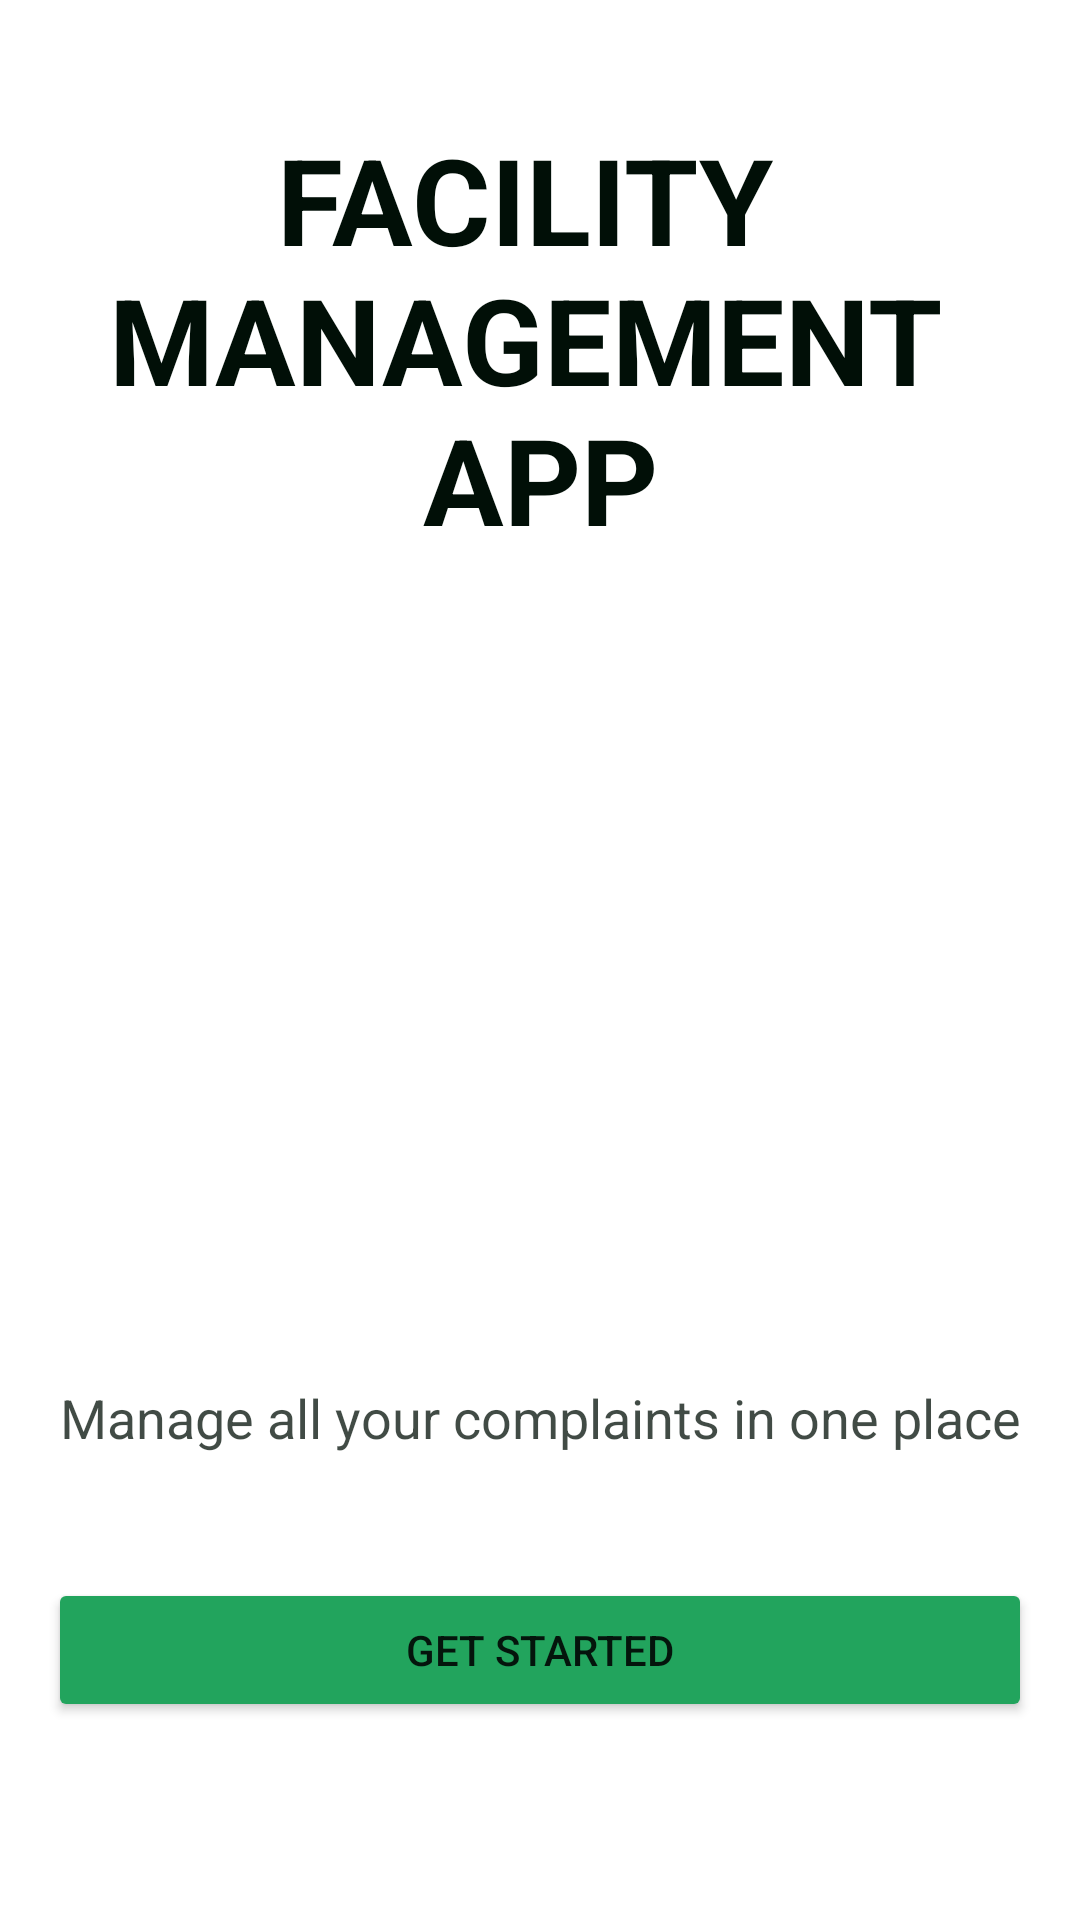

The Android layout XML behind this screen, and the referenced resources:
<!-- AndroidManifest.xml: application theme Theme.FacilityManagementAppGroupTwo -->
<!-- res/layout/onboarding_fragment.xml -->
<?xml version="1.0" encoding="utf-8"?>
<androidx.constraintlayout.widget.ConstraintLayout xmlns:android="http://schemas.android.com/apk/res/android"
    xmlns:app="http://schemas.android.com/apk/res-auto"
    xmlns:tools="http://schemas.android.com/tools"
    android:id="@+id/fragment_onboard_layout"
    android:layout_width="match_parent"
    android:layout_height="match_parent"
    tools:context=".ui.authentication.OnboardingFragment">

    <TextView
        android:id="@+id/fragment_onboard_facilityManagementApp_tv"
        style="@style/fragment_onboard_facilityManagementApp_tv_style"
        android:layout_width="0dp"
        android:layout_height="0dp"
        android:layout_marginTop="@dimen/fragment_onboard_facilityManagementApp_marginTop"
        android:gravity="center"
        android:singleLine="false"
        android:text="@string/fragment_onboard_facility"
        app:layout_constraintBottom_toTopOf="@+id/fragment_onboard_guidelineOne"
        app:layout_constraintEnd_toEndOf="parent"
        app:layout_constraintStart_toStartOf="parent"
        app:layout_constraintTop_toTopOf="parent" />

    <ImageView
        android:id="@+id/fragment_onboard_businessUsers_iv"
        android:layout_width="wrap_content"
        android:layout_height="0dp"
        android:layout_marginBottom="8dp"
        android:contentDescription="@string/fragment_onboard_imageHolder"
        android:src="@drawable/business_users_warning_1"
        app:layout_constraintBottom_toTopOf="@+id/fragment_onboard_guidelineTwo"
        app:layout_constraintEnd_toEndOf="parent"
        app:layout_constraintStart_toStartOf="parent"
        app:layout_constraintTop_toTopOf="@+id/fragment_onboard_guidelineOne" />

    <TextView
        android:id="@+id/fragment_onboard_manageComplaint_tv"
        style="@style/fragment_onboard_manageComplaint_tv_style"
        android:layout_width="0dp"
        android:layout_height="wrap_content"
        android:layout_marginBottom="@dimen/fragment_onboard_manageComplaint_marginBottom"
        android:text="@string/fragment_onboard_manageComplaint"
        app:layout_constraintBottom_toTopOf="@+id/fragment_onboard_guidelineThree"
        app:layout_constraintEnd_toEndOf="parent"
        app:layout_constraintStart_toStartOf="parent"
        app:layout_constraintTop_toTopOf="@+id/fragment_onboard_guidelineTwo"
        app:layout_constraintVertical_bias="0.6" />

    <Button
        android:id="@+id/fragment_onboard_getStarted_btn"
        android:layout_width="0dp"
        android:layout_height="wrap_content"
        android:layout_marginStart="@dimen/fragment_onboard_facilityManagementApp_marginStartEnd"
        android:layout_marginEnd="@dimen/fragment_onboard_facilityManagementApp_marginStartEnd"
        android:backgroundTint="@color/green_400"
        android:padding="14dp"
        android:text="@string/fragment_onboard_getStarted"
        app:cornerRadius="@dimen/fragment_onboard_getStarted_btn_cornerRadius"
        app:layout_constraintBottom_toTopOf="@+id/fragment_onboard_guidelineFour"
        app:layout_constraintEnd_toEndOf="parent"
        app:layout_constraintStart_toStartOf="parent"
        app:layout_constraintTop_toTopOf="@+id/fragment_onboard_guidelineThree" />

    <androidx.constraintlayout.widget.Guideline
        android:id="@+id/fragment_onboard_guidelineThree"
        android:layout_width="wrap_content"
        android:layout_height="wrap_content"
        android:orientation="horizontal"
        app:layout_constraintGuide_percent="0.82" />

    <androidx.constraintlayout.widget.Guideline
        android:id="@+id/fragment_onboard_guidelineFour"
        android:layout_width="wrap_content"
        android:layout_height="wrap_content"
        android:orientation="horizontal"
        app:layout_constraintGuide_end="65dp" />

    <androidx.constraintlayout.widget.Guideline
        android:id="@+id/fragment_onboard_guidelineOne"
        android:layout_width="wrap_content"
        android:layout_height="wrap_content"
        android:orientation="horizontal"
        app:layout_constraintGuide_percent="0.33" />

    <androidx.constraintlayout.widget.Guideline
        android:id="@+id/fragment_onboard_guidelineTwo"
        android:layout_width="wrap_content"
        android:layout_height="wrap_content"
        android:orientation="horizontal"
        app:layout_constraintGuide_percent="0.7" />

</androidx.constraintlayout.widget.ConstraintLayout>
<!-- resources referenced by this layout -->
<resources>
  <color name="green_400">#22A45D</color>
  <dimen name="fragment_onboard_facilityManagementApp_marginStartEnd">16dp</dimen>
  <dimen name="fragment_onboard_facilityManagementApp_marginTop">15dp</dimen>
  <dimen name="fragment_onboard_getStarted_btn_cornerRadius">8dp</dimen>
  <dimen name="fragment_onboard_manageComplaint_marginBottom">32dp</dimen>
  <string name="fragment_onboard_facility">FACILITY \nMANAGEMENT \nAPP</string>
  <string name="fragment_onboard_getStarted">Get started</string>
  <string name="fragment_onboard_imageHolder">Onboard Image Holder</string>
  <string name="fragment_onboard_manageComplaint">Manage all your complaints in one place</string>
  <style name="fragment_onboard_facilityManagementApp_tv_style">
          <item name="android:textColor">@color/black_400</item>
          <item name="android:textSize">@dimen/fragment_onboard_facilityManagementApp_textSize</item>
          <item name="android:textStyle">bold</item>
      </style>
  <style name="fragment_onboard_manageComplaint_tv_style">
          <item name="android:textColor">#BF010F07</item>
          <item name="android:textSize">18sp</item>
          <item name="android:textAlignment">center</item>
      </style>
  <style name="Theme.FacilityManagementAppGroupTwo" parent="Theme.MaterialComponents.DayNight.NoActionBar">
          
          <item name="colorPrimary">@color/white</item>
          <item name="colorPrimaryVariant">@color/grey_200</item>
          <item name="colorOnPrimary">@color/white</item>
          
          <item name="colorSecondary">@color/teal_200</item>
          <item name="colorSecondaryVariant">@color/teal_700</item>
          <item name="colorOnSecondary">@color/black</item>
          
          <item name="android:statusBarColor" tools:targetApi="l">?attr/colorPrimaryVariant</item>
          
          <item name="imageButtonStyle">@style/IconStyle</item>
      </style>
  <color name="black_400">#010F07</color>
  <dimen name="fragment_onboard_facilityManagementApp_textSize">40sp</dimen>
  <color name="white">#FFFFFFFF</color>
  <color name="grey_200">#8F8D8D</color>
  <color name="teal_200">#FF03DAC5</color>
  <color name="teal_700">#FF018786</color>
  <color name="black">#FF000000</color>
  <style name="IconStyle" parent="Widget.AppCompat.Button.Borderless.Colored" />
</resources>
